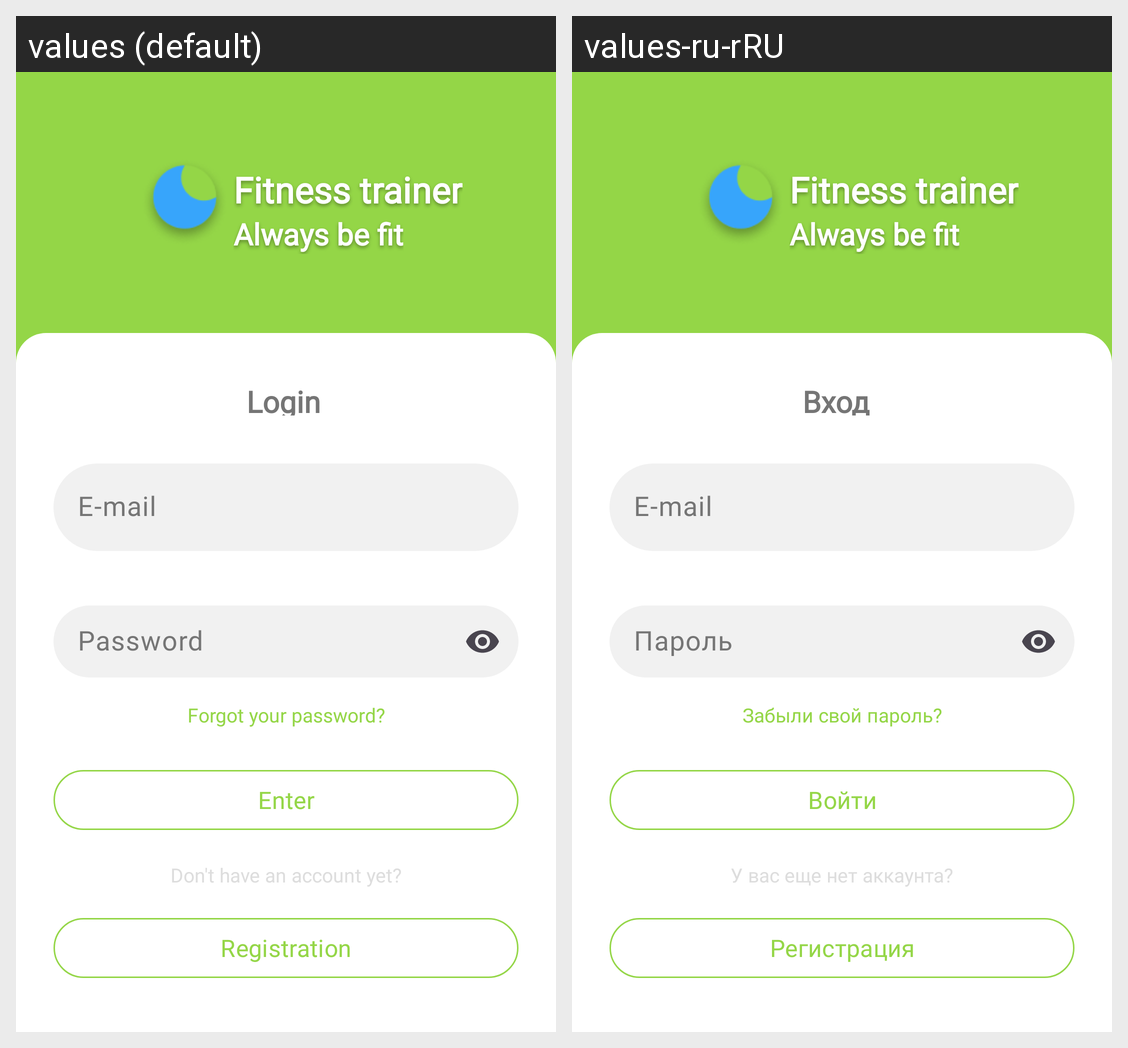

The same Android screen rendered under two of its app's locales, left to right. List the strings drawn on it with the default value and each locale's translation.
Android screen res/layout/fragment_login.xml rendered under 2 locales, left to right: values (default), values-ru-rRU. Device: Nexus 5 (rendered at 1080×1920; each locale shown at half size, 540×960, under a caption strip naming it); theme Theme.TestProject.
Strings drawn on this screen, with the default value and each locale's value (text and hints the layout hard-codes, and strings that could not be matched under every locale, appear in the picture but are not listed):

app_name
  values: Fitness trainer
  values-ru-rRU: Fitness trainer

always_pay
  values: Always be fit
  values-ru-rRU: Always be fit

login
  values: Login
  values-ru-rRU: Вход

email
  values: E-mail
  values-ru-rRU: E-mail

password
  values: Password
  values-ru-rRU: Пароль

forgot_your
  values: Forgot your password?
  values-ru-rRU: Забыли свой пароль?

enter
  values: Enter
  values-ru-rRU: Войти

don_t_have_
  values: Don't have an account yet?
  values-ru-rRU: У вас еще нет аккаунта?

registration
  values: Registration
  values-ru-rRU: Регистрация
